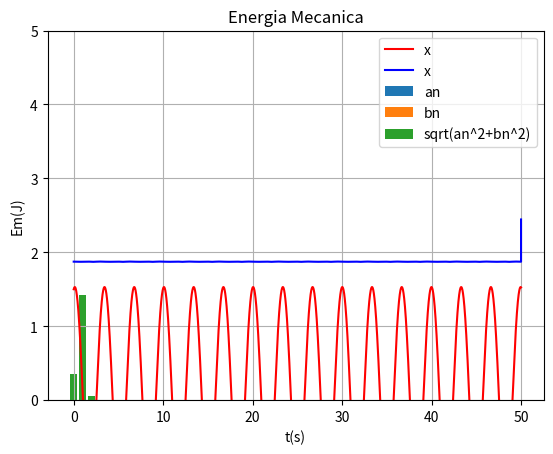

This chart was generated by the following Python code:
# -*- coding: utf-8 -*-
"""
Created on Wed Jul  6 16:07:30 2022

@author: Alexandre
"""

import numpy as np
import matplotlib.pyplot as plt
from scipy.signal import find_peaks

#FUNCTIONS
"=============================================================================="
def abfourier(tp,xp,it0,it1,nf):
#
# cálculo dos coeficientes de Fourier a_nf e b_nf
#       a_nf = 2/T integral ( xp cos( nf w) ) dt   entre tp(it0) e tp(it1)
#       b_nf = 2/T integral ( xp sin( nf w) ) dt   entre tp(it0) e tp(it1)    
# integracao numerica pela aproximação trapezoidal
# input: matrizes tempo tp   (abcissas)
#                 posição xp (ordenadas) 
#       indices inicial it0
#               final   it1  (ao fim de um período)   
#       nf índice de Fourier
# output: af_bf e bf_nf  
# 
    dt=tp[1]-tp[0]
    per=tp[it1]-tp[it0]
    ome=2*np.pi/per

    s1=xp[it0]*np.cos(nf*ome*tp[it0])
    s2=xp[it1]*np.cos(nf*ome*tp[it1])
    st=xp[it0+1:it1]*np.cos(nf*ome*tp[it0+1:it1])
    soma=np.sum(st)
    
    q1=xp[it0]*np.sin(nf*ome*tp[it0])
    q2=xp[it1]*np.sin(nf*ome*tp[it1])
    qt=xp[it0+1:it1]*np.sin(nf*ome*tp[it0+1:it1])
    somq=np.sum(qt)
    
    intega=((s1+s2)/2+soma)*dt
    af=2/per*intega
    integq=((q1+q2)/2+somq)*dt
    bf=2/per*integq
    return af,bf
"=============================================================================="
"=============================================================================="

#MAIN
#------------------------------------
# Gravidade
g = 9.8

# Massa
m = 0.5

# k e b
k = 2
a = -0.1
b = 0.02

# Tempo inicial e final
t0 = 0
tf = 50

# Velocidade terminal
# vtx = 6.8

# Posição e Velocidade inicial
xeq = 0
x0 = 1.5
vx0 = 0.5

# dt incremento do tempo e n numero de intervalos
dt = 0.001
n = int((tf - t0) / dt)

# Vetor tempo (n+1 para garantir que nao falta o ultimo dado (Ex: t[10]))
t = np.linspace(t0, tf, n + 1)

# Vetor velocidade (empty e não zeros para não alterar
# muito o resultado se faltar analisar um dado)
x = np.empty(n + 1)
vx = np.empty(n + 1)
ax = np.empty(n + 1)

Ep = np.empty(n+1)
Ec = np.empty(n+1)
Em = np.empty(n+1)

xrk4 = np.empty(n + 1)
vxrk4 = np.empty(n + 1)

# Introduzir x0 e v0 nos vetores da posição e velocidade
x[0] = x0
vx[0] = vx0
# xrk4[0] = xx0
# vxrk4[0] = vx0

#Euler-crommer
for i in range(n):
    ax[i]=-(k/m)*x[i]-3*(a/m)*x[i]**2 + 4*(b/m)*x[i]**3 ##Mudar
    vx[i + 1] = vx[i] + ax[i] * dt
    x[i + 1] = x[i] + vx[i+1] * dt
    
    Ep[i]= 0.5*k*x[i]**2 + a*x[i]**3 - b*x[i]**4
    Ec[i]= 0.5*m*vx[i]**2
    
    Em[i] = Ec[i] + Ep[i]

#LAST VALUES
Ep[n]= 0.5*k*x[n]**2 + b*x[n]**4
Ec[n]= 0.5*m*vx[n]**2
 
Em[n] = Ec[n] + Ep[n]


#B
"----------------------------------------------------------------------"
#AMPLITUDE
Amp = []
AmpNeg = []

tempos = []
periodos = []
freq = []

for i in range(n):
    if (x[i-1] < x[i] > x[i+1] and i>0):
        Amp.append(x[i])
        tempos.append(t[i])

for i in range(n):
    if (x[i-1] > x[i] < x[i+1] and i>0):
        AmpNeg.append(x[i])

        

for i in range(1,len(tempos)-1):
    periodos.append(tempos[i+1]-tempos[i])
    freq.append(1/periodos[i-1])
    
A = sum(Amp)/(len(Amp))
T = sum(periodos)/(len(periodos))

EM = np.median(Em)
EC = np.median(Ec)
EP = np.median(Ep)

#C
#---------------------------------------------------------------
N = np.arange(0,11,1)

a_f = np.zeros(N.size)
b_f = np.zeros(N.size)

ind_peaks = find_peaks(x)[0]

for i in range(N.size):
    a_f[i],b_f[i] = abfourier(t, x, ind_peaks[-2], ind_peaks[-1], i)

grafbunito = np.sqrt(a_f**2+b_f**2)


#PRINTS
print("=================================")
print("TIME VARIABLES:")
print("---------------------------------")
print("t0 = {:0.3f} s".format(t0))
print("tF = {:0.3f} s".format(tf))
print("dT = {:0.3f} s".format(dt))
print("n = {:0.3f} s".format(n))
print("=================================")
print("VELOCITIES:")
print("Initial:")
print("v0 = {:0.4f} m/s".format(vx0))
print("=================================")
print("POSITIONS:")
print("Initial:")
print("x0 = {:0.2f} m".format(x0))
print("xeq = {:0.2f} m".format(xeq))
print("=================================")
print("WAVE RELATED:")
print("Amplitude:")
print("A = ]{:0.4f},{:0.4f}[ m".format(Amp[0],Amp[-1]))
print("AmplitudeNeg:")
print("Aneg = ]{:0.4f},{:0.4f}[ m".format(AmpNeg[0],AmpNeg[-1]))
print("Periodo:")
print("T = ]{:0.4f},{:0.4f}[ m".format(periodos[0],periodos[-1]))
print("Frequencia:")
print("f = ]{:0.4f},{:0.4f}[ m".format(freq[0],freq[-1]))
print("=================================")
print("ENERGY:")
print("Mechanical:")
print("Em = {:0.4f} m".format(EM))
print("Potential:")
print("Em = {:0.4f} m".format(EC))
print("Kinetic:")
print("Em = {:0.4f} m".format(EP))
print("==================================================================")
print("FOURIER:")
print("------------------------------------------------------------------")
print("\n{:^15}{:^15}{:^15}{:^15}".format("n","an","bn","sqrt(an^2+bn^2)"))
for i in range(N.size):
    print("{:^15}{:^15.5f}{:^15.5f}{:^15.5f}".format(N[i],a_f[i],b_f[i],np.sqrt(a_f[i]**2+b_f[i]**2)))
print("==================================================================")


#GRAPHS
#================================================
#ENERGIA POTENCIAL
#plt.plot(x, Ep, "-m", label = "x")
#plt.grid()
#plt.title("Variacao da Eneria Potencial")

#plt.xlabel("x(m)")
#plt.ylabel("Ep(J)")

#plt.ylim(0,20)
#plt.xlim(-10,10)

#plt.legend()
#plt.show()
"================================================"

"================================================"
#LEI DO MOVIMENTO
plt.plot(t, x, "-r", label = "x")
plt.grid()
plt.title("Lei do movimento")

plt.xlabel("t(s)")
plt.ylabel("x(m)")

plt.legend()
plt.show()
"================================================"
"================================================"
#ENERGIA MECANICA
plt.plot(t, Em, "-b", label = "x")
plt.grid()
plt.title("Energia Mecanica")

#POINTS
# plt.plot(t00, W00, "ok", label ="Wres0.0")
# plt.plot(t04, W04, "or", label ="Wres0.4")
# plt.plot(t08, W08, "ob", label ="Wres0.8")

plt.xlabel("t(s)")
plt.ylabel("Em(J)")

plt.ylim(0,5)

plt.legend()
plt.show()
"================================================"
"================================================"
#FOURIER
plt.bar(N, a_f, label="an")
plt.grid()
plt.title("Energia Mecanica")

#POINTS
# plt.plot(t00, W00, "ok", label ="Wres0.0")
# plt.plot(t04, W04, "or", label ="Wres0.4")
# plt.plot(t08, W08, "ob", label ="Wres0.8")

# plt.xlabel("t(s)")
# plt.ylabel("Em(J)")

# plt.ylim(20,60)

plt.legend()
plt.show()
"================================================"
"================================================"
#FOURIER
plt.bar(N, b_f, label="bn")
plt.grid()
plt.title("Energia Mecanica")

#POINTS
# plt.plot(t00, W00, "ok", label ="Wres0.0")
# plt.plot(t04, W04, "or", label ="Wres0.4")
# plt.plot(t08, W08, "ob", label ="Wres0.8")

# plt.xlabel("t(s)")
# plt.ylabel("Em(J)")

# plt.ylim(20,60)

plt.legend()
plt.show()
"================================================"
"================================================"
#FOURIER
plt.bar(N, grafbunito, label="sqrt(an^2+bn^2)")
plt.grid()
plt.title("Energia Mecanica")

#POINTS
# plt.plot(t00, W00, "ok", label ="Wres0.0")
# plt.plot(t04, W04, "or", label ="Wres0.4")
# plt.plot(t08, W08, "ob", label ="Wres0.8")

# plt.xlabel("t(s)")
# plt.ylabel("Em(J)")

# plt.ylim(20,60)

plt.legend()
plt.show()
"================================================"